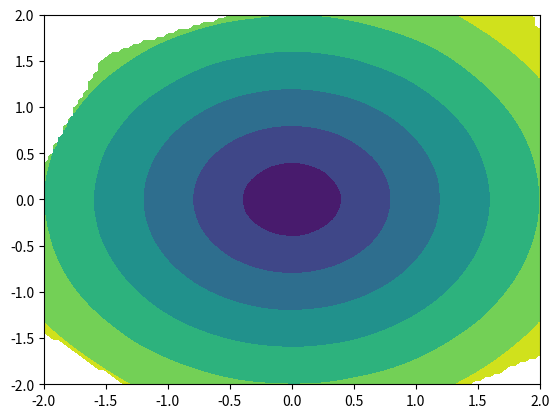

Recreate this plot in Python.
# -*- coding: utf-8 -*-
"""
Created on Wed Jul 02 15:42:16 2014

[redacted]
"""

import numpy as np
from scipy.interpolate import griddata
import matplotlib.pyplot as plt
np.random.seed(0)

x = np.random.normal(size=200)
y = np.random.normal(size=200)
v = np.sqrt(x**2+y**2)
xg, yg = np.mgrid[-2:2:100j, -2:2:100j]
vg = griddata((x, y), v, (xg, yg), method='cubic')
plt.contourf(xg, yg, vg)
plt.show()